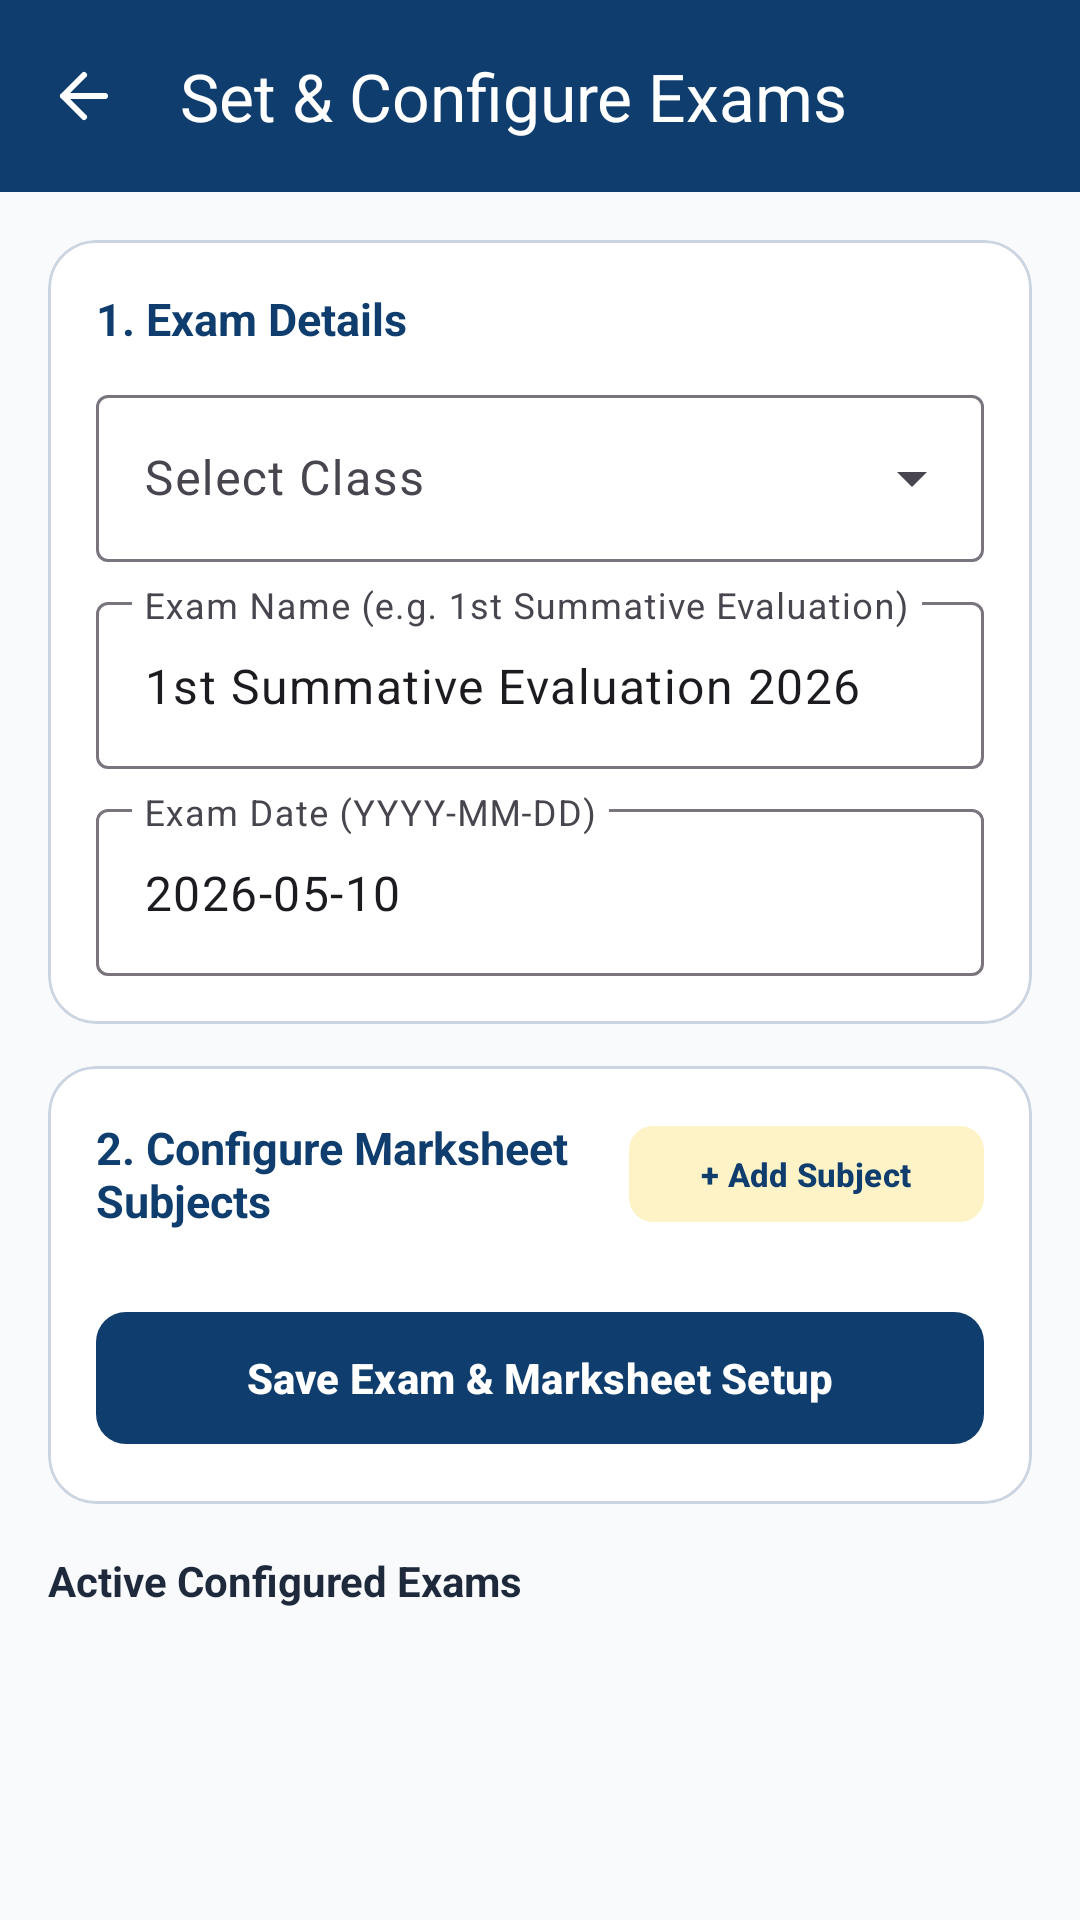

Android layout source for this screen:
<!-- AndroidManifest.xml: application theme Theme.SchoolManager -->
<!-- res/layout/activity_set_exams.xml -->
<?xml version="1.0" encoding="utf-8"?>
<androidx.coordinatorlayout.widget.CoordinatorLayout
    xmlns:android="http://schemas.android.com/apk/res/android"
    xmlns:app="http://schemas.android.com/apk/res-auto"
    android:layout_width="match_parent"
    android:layout_height="match_parent"
    android:background="#F8FAFC">

    <com.google.android.material.appbar.AppBarLayout
        android:layout_width="match_parent"
        android:layout_height="wrap_content">

        <com.google.android.material.appbar.MaterialToolbar
            android:id="@+id/toolbar"
            android:layout_width="match_parent"
            android:layout_height="?attr/actionBarSize"
            android:background="#0F3D6E"
            app:title="Set &amp; Configure Exams"
            app:titleTextColor="@android:color/white"
            app:navigationIcon="@drawable/ic_arrow_back_modern" />
    </com.google.android.material.appbar.AppBarLayout>

    <androidx.core.widget.NestedScrollView
        android:layout_width="match_parent"
        android:layout_height="match_parent"
        android:fillViewport="true"
        android:clipToPadding="false"
        app:layout_behavior="@string/appbar_scrolling_view_behavior">

        <LinearLayout
            android:layout_width="match_parent"
            android:layout_height="wrap_content"
            android:orientation="vertical"
            android:padding="16dp">

            
            <com.google.android.material.card.MaterialCardView
                android:layout_width="match_parent"
                android:layout_height="wrap_content"
                app:cardCornerRadius="16dp"
                app:cardBackgroundColor="@android:color/white"
                app:strokeWidth="1dp"
                app:strokeColor="#CBD5E1">

                <LinearLayout
                    android:layout_width="match_parent"
                    android:layout_height="wrap_content"
                    android:orientation="vertical"
                    android:padding="16dp">

                    <TextView
                        android:layout_width="wrap_content"
                        android:layout_height="wrap_content"
                        android:text="1. Exam Details"
                        android:textColor="#0F3D6E"
                        android:textSize="15sp"
                        android:textStyle="bold" />

                    <com.google.android.material.textfield.TextInputLayout
                        style="@style/Widget.Material3.TextInputLayout.OutlinedBox.ExposedDropdownMenu"
                        android:layout_width="match_parent"
                        android:layout_height="wrap_content"
                        android:layout_marginTop="10dp"
                        android:hint="Select Class">

                        <AutoCompleteTextView
                            android:id="@+id/actvClassSelect"
                            android:layout_width="match_parent"
                            android:layout_height="wrap_content"
                            android:inputType="none" />
                    </com.google.android.material.textfield.TextInputLayout>

                    <com.google.android.material.textfield.TextInputLayout
                        style="@style/Widget.Material3.TextInputLayout.OutlinedBox"
                        android:layout_width="match_parent"
                        android:layout_height="wrap_content"
                        android:layout_marginTop="8dp"
                        android:hint="Exam Name (e.g. 1st Summative Evaluation)">

                        <com.google.android.material.textfield.TextInputEditText
                            android:id="@+id/etExamName"
                            android:layout_width="match_parent"
                            android:layout_height="wrap_content"
                            android:text="1st Summative Evaluation 2026" />
                    </com.google.android.material.textfield.TextInputLayout>

                    <com.google.android.material.textfield.TextInputLayout
                        style="@style/Widget.Material3.TextInputLayout.OutlinedBox"
                        android:layout_width="match_parent"
                        android:layout_height="wrap_content"
                        android:layout_marginTop="8dp"
                        android:hint="Exam Date (YYYY-MM-DD)">

                        <com.google.android.material.textfield.TextInputEditText
                            android:id="@+id/etExamDate"
                            android:layout_width="match_parent"
                            android:layout_height="wrap_content"
                            android:text="2026-05-10" />
                    </com.google.android.material.textfield.TextInputLayout>

                </LinearLayout>
            </com.google.android.material.card.MaterialCardView>

            
            <com.google.android.material.card.MaterialCardView
                android:layout_width="match_parent"
                android:layout_height="wrap_content"
                android:layout_marginTop="14dp"
                app:cardCornerRadius="16dp"
                app:cardBackgroundColor="@android:color/white"
                app:strokeWidth="1dp"
                app:strokeColor="#CBD5E1">

                <LinearLayout
                    android:layout_width="match_parent"
                    android:layout_height="wrap_content"
                    android:orientation="vertical"
                    android:padding="16dp">

                    <LinearLayout
                        android:layout_width="match_parent"
                        android:layout_height="wrap_content"
                        android:orientation="horizontal"
                        android:gravity="center_vertical">

                        <TextView
                            android:layout_width="0dp"
                            android:layout_height="wrap_content"
                            android:layout_weight="1"
                            android:text="2. Configure Marksheet Subjects"
                            android:textColor="#0F3D6E"
                            android:textSize="15sp"
                            android:textStyle="bold" />

                        <com.google.android.material.button.MaterialButton
                            android:id="@+id/btnAddSubject"
                            style="@style/Widget.Material3.Button.TonalButton"
                            android:layout_width="wrap_content"
                            android:layout_height="40dp"
                            android:text="+ Add Subject"
                            android:textSize="11sp"
                            android:textStyle="bold"
                            app:backgroundTint="#FEF3C7"
                            app:cornerRadius="8dp" />
                    </LinearLayout>

                    <androidx.recyclerview.widget.RecyclerView
                        android:id="@+id/rvConfiguredSubjects"
                        android:layout_width="match_parent"
                        android:layout_height="wrap_content"
                        android:layout_marginTop="8dp"
                        android:nestedScrollingEnabled="false" />

                    <com.google.android.material.button.MaterialButton
                        android:id="@+id/btnSaveExamConfig"
                        android:layout_width="match_parent"
                        android:layout_height="52dp"
                        android:layout_marginTop="14dp"
                        android:text="Save Exam &amp; Marksheet Setup"
                        android:textStyle="bold"
                        app:cornerRadius="10dp"
                        app:backgroundTint="#0F3D6E" />

                </LinearLayout>
            </com.google.android.material.card.MaterialCardView>

            
            <TextView
                android:layout_width="wrap_content"
                android:layout_height="wrap_content"
                android:layout_marginTop="16dp"
                android:layout_marginBottom="6dp"
                android:text="Active Configured Exams"
                android:textColor="#1E293B"
                android:textSize="14sp"
                android:textStyle="bold" />

            <androidx.recyclerview.widget.RecyclerView
                android:id="@+id/rvExistingExams"
                android:layout_width="match_parent"
                android:layout_height="wrap_content"
                android:nestedScrollingEnabled="false" />

        </LinearLayout>
    </androidx.core.widget.NestedScrollView>
</androidx.coordinatorlayout.widget.CoordinatorLayout>
<!-- resources referenced by this layout -->
<resources>
  <!-- drawable ic_arrow_back_modern (drawable) -->
  <vector xmlns:android="http://schemas.android.com/apk/res/android" android:width="24dp" android:height="24dp" android:viewportWidth="24" android:viewportHeight="24"><path android:fillColor="@android:color/transparent" android:strokeColor="#FFFFFF" android:strokeWidth="2" android:strokeLineCap="round" android:strokeLineJoin="round" android:pathData="M19 12H5m0 0 7-7m-7 7 7 7"/></vector>
  <style name="Theme.SchoolManager" parent="Theme.Material3.DayNight.NoActionBar">
          <item name="colorPrimary">#0F3D6E</item>
          <item name="colorOnPrimary">#FFFFFF</item>
          <item name="colorSecondary">#D97706</item>
          
          <item name="colorSecondaryContainer">#FEF3C7</item>
          <item name="colorOnSecondaryContainer">#0F3D6E</item>
          <item name="android:statusBarColor">#0F3D6E</item>
          <item name="android:windowLightStatusBar">false</item>
      </style>
</resources>
